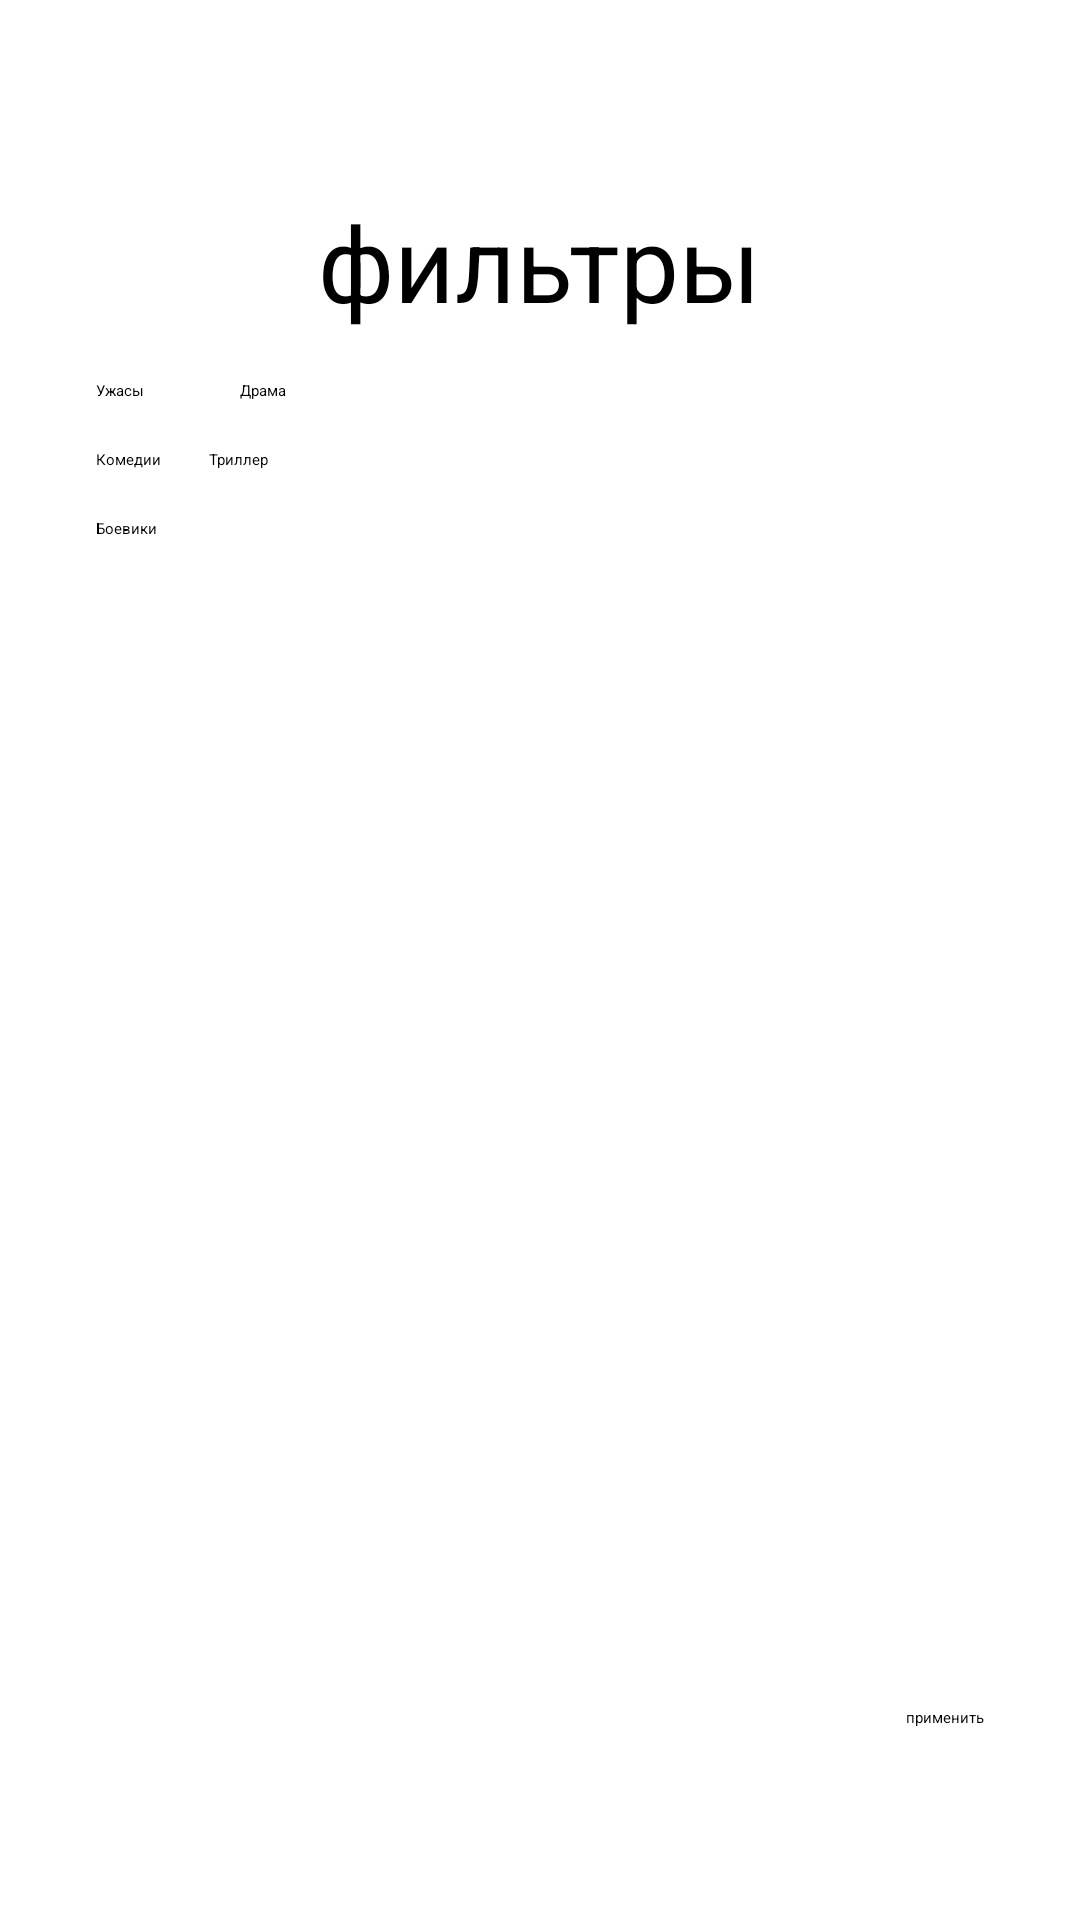

Produce the Android XML layout that renders to this screen, including the resource entries it uses.
<!-- AndroidManifest.xml: application theme Theme.FilmApp -->
<!-- res/layout/fragment_settings.xml -->
<?xml version="1.0" encoding="utf-8"?>
<androidx.constraintlayout.widget.ConstraintLayout xmlns:android="http://schemas.android.com/apk/res/android"
    xmlns:app="http://schemas.android.com/apk/res-auto"
    xmlns:tools="http://schemas.android.com/tools"
    android:layout_width="match_parent"
    android:layout_height="match_parent"
    tools:context=".framework.main.ui.settings_fragment.SettingsFragment">

    <TextView
        android:id="@+id/title"
        android:layout_width="wrap_content"
        android:layout_height="wrap_content"
        android:layout_marginTop="64dp"
        android:text="@string/settings"
        android:textSize="@dimen/title_size"
        app:layout_constraintEnd_toEndOf="parent"
        app:layout_constraintStart_toStartOf="parent"
        app:layout_constraintTop_toTopOf="parent" />

    <CheckBox
        android:id="@+id/screamer"
        android:layout_width="wrap_content"
        android:layout_height="wrap_content"
        android:layout_marginStart="32dp"
        android:layout_marginTop="16dp"
        android:text="@string/screamer"
        app:layout_constraintStart_toStartOf="parent"
        app:layout_constraintTop_toBottomOf="@+id/title" />

    <CheckBox
        android:id="@+id/comedy"
        android:layout_width="wrap_content"
        android:layout_height="wrap_content"
        android:layout_marginStart="32dp"
        android:layout_marginTop="16dp"
        android:text="@string/Comedy"
        app:layout_constraintStart_toStartOf="parent"
        app:layout_constraintTop_toBottomOf="@+id/screamer" />

    <CheckBox
        android:id="@+id/fighters"
        android:layout_width="wrap_content"
        android:layout_height="wrap_content"
        android:layout_marginStart="32dp"
        android:layout_marginTop="16dp"
        android:text="@string/fighters"
        app:layout_constraintStart_toStartOf="parent"
        app:layout_constraintTop_toBottomOf="@+id/comedy" />

    <CheckBox
        android:id="@+id/drama"
        android:layout_width="wrap_content"
        android:layout_height="wrap_content"
        android:layout_marginStart="32dp"
        android:layout_marginTop="16dp"
        android:text="@string/Drama"
        app:layout_constraintStart_toEndOf="@+id/screamer"
        app:layout_constraintTop_toBottomOf="@+id/title" />

    <CheckBox
        android:id="@+id/triller"
        android:layout_width="wrap_content"
        android:layout_height="wrap_content"
        android:layout_marginStart="16dp"
        android:layout_marginTop="16dp"
        android:text="@string/Triller"
        app:layout_constraintStart_toEndOf="@+id/comedy"
        app:layout_constraintTop_toBottomOf="@+id/drama" />

    <Button
        android:id="@+id/accept"
        android:layout_width="wrap_content"
        android:layout_height="wrap_content"
        android:layout_marginEnd="32dp"
        android:layout_marginBottom="64dp"
        android:text="@string/accept"
        app:layout_constraintBottom_toBottomOf="parent"
        app:layout_constraintEnd_toEndOf="parent" />
</androidx.constraintlayout.widget.ConstraintLayout>
<!-- resources referenced by this layout -->
<resources>
  <dimen name="title_size">35sp</dimen>
  <string name="Comedy">Комедии</string>
  <string name="Drama">Драма</string>
  <string name="Triller">Триллер</string>
  <string name="accept">применить</string>
  <string name="fighters">Боевики</string>
  <string name="screamer">Ужасы</string>
  <string name="settings">фильтры</string>
  <style name="Theme.FilmApp" parent="Theme.MaterialComponents.DayNight.NoActionBar">
          
          <item name="colorPrimary">@color/purple_200</item>
          <item name="colorPrimaryVariant">@color/purple_700</item>
          <item name="colorOnPrimary">@color/black</item>
          
          <item name="colorSecondary">@color/teal_200</item>
          <item name="colorSecondaryVariant">@color/teal_200</item>
          <item name="colorOnSecondary">@color/black</item>
          
          <item name="android:statusBarColor" tools:targetApi="l">?attr/colorPrimaryVariant</item>
          
      </style>
  <!-- not gathered from this repository: default colours our renderer supplied (Android Studio template values) -->
  <color name="purple_200">#FFBB86FC</color>
  <color name="purple_700">#FF3700B3</color>
  <color name="teal_200">#FF03DAC5</color>
  <color name="black">#FF000000</color>
</resources>
